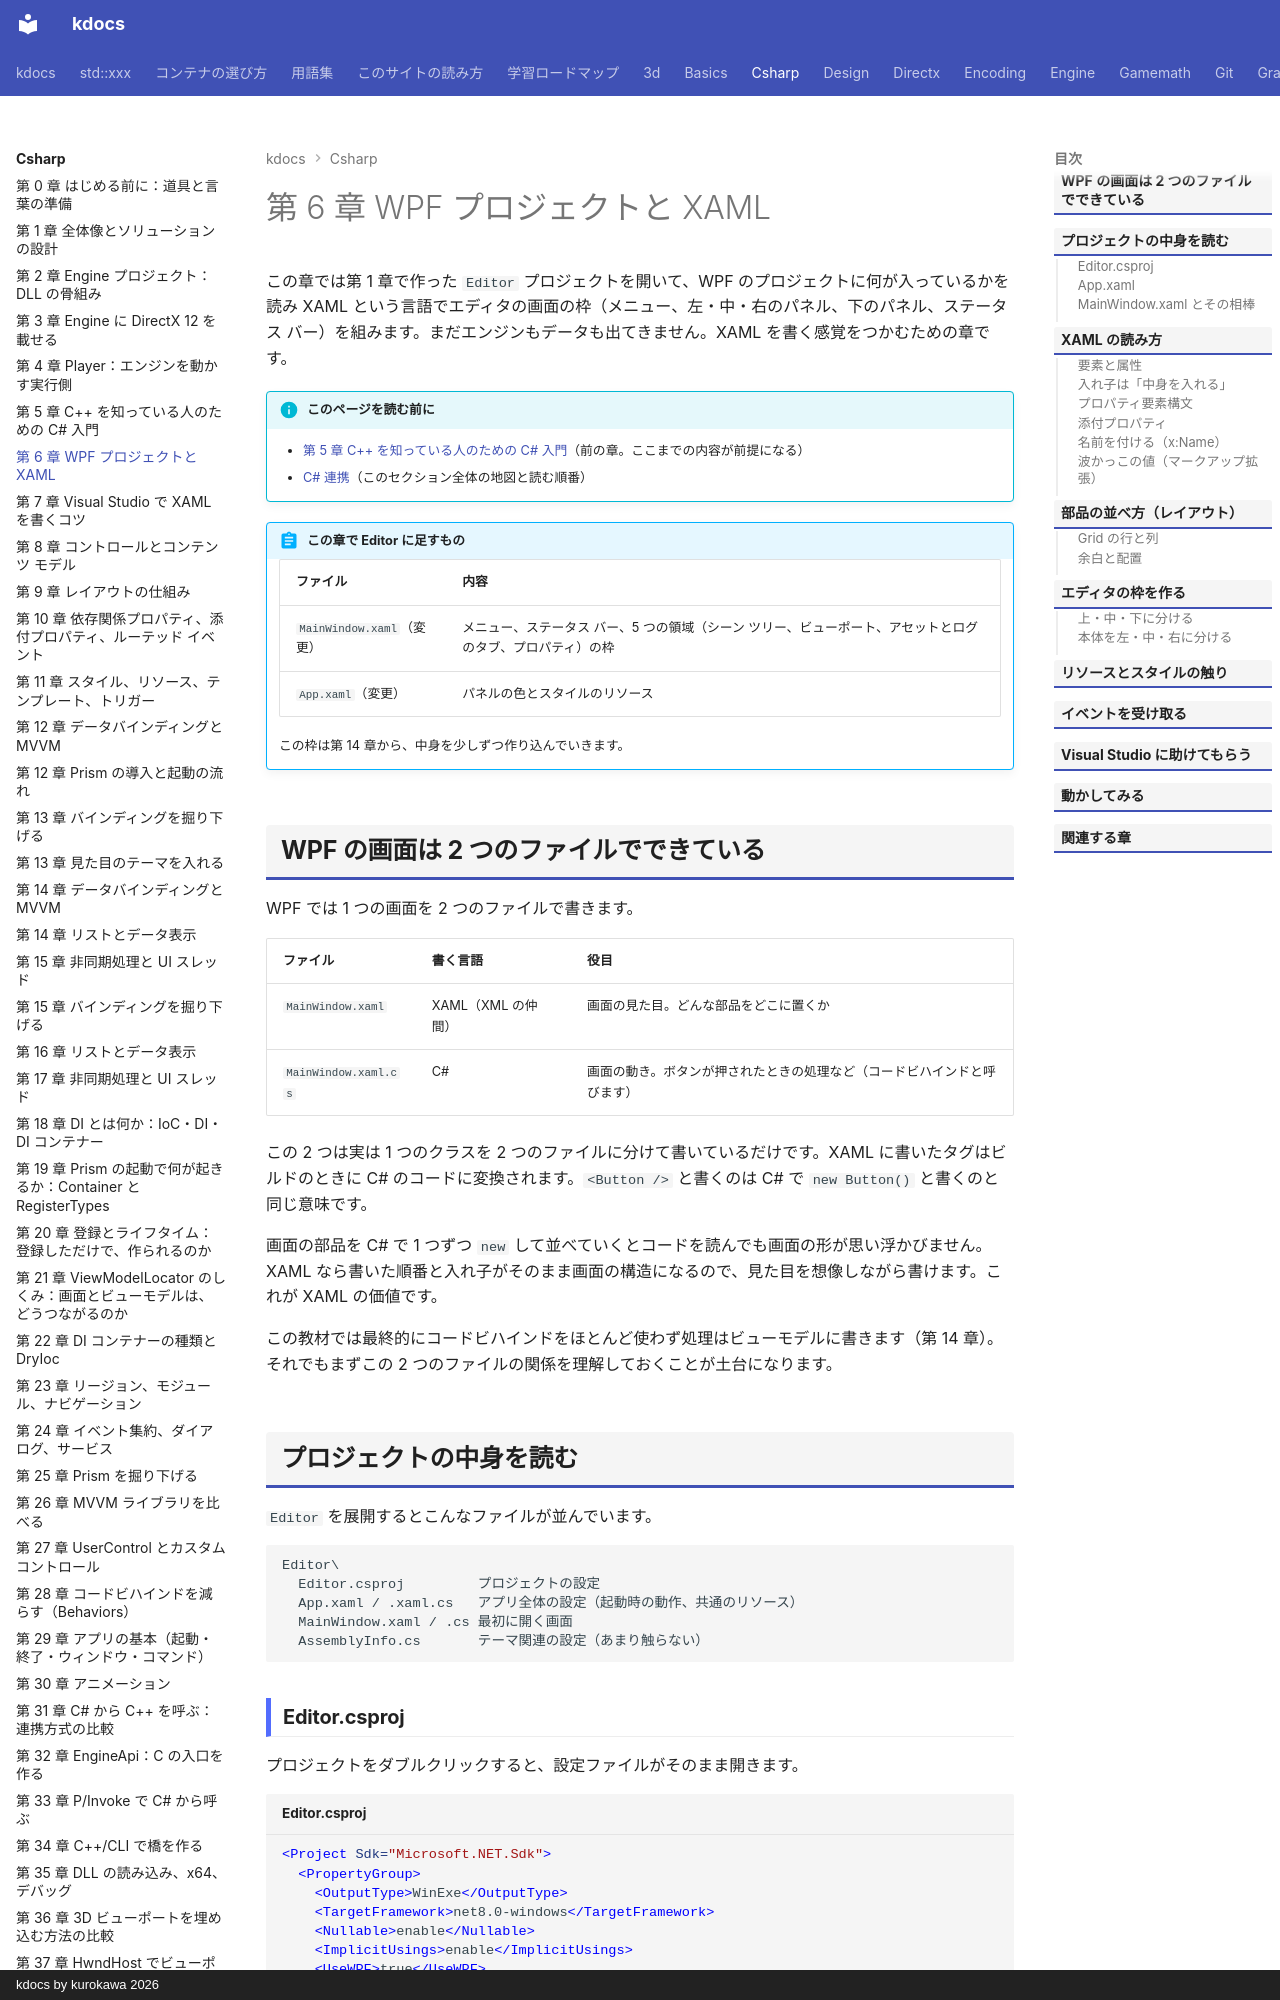

repository: qwzxdf/kdocs · page: csharp/06-wpf-xaml/index.html · generator: mkdocs · copyright: kdocs by kurokawa 2026

---
title: 第 6 章 WPF プロジェクトと XAML
tags:
  - C#連携
---

# 第 6 章 WPF プロジェクトと XAML

この章では第 1 章で作った `Editor` プロジェクトを開いて、WPF のプロジェクトに何が入っているかを読み XAML という言語でエディタの画面の枠（メニュー、左・中・右のパネル、下のパネル、ステータス バー）を組みます。まだエンジンもデータも出てきません。XAML を書く感覚をつかむための章です。

!!! info "このページを読む前に"
    - [第 5 章 C++ を知っている人のための C# 入門](05-csharp-basics.md)（前の章。ここまでの内容が前提になる）
    - [C# 連携](index.md)（このセクション全体の地図と読む順番）


!!! abstract "この章で Editor に足すもの"
    | ファイル | 内容 |
    | --- | --- |
    | `MainWindow.xaml`（変更） | メニュー、ステータス バー、5 つの領域（シーン ツリー、ビューポート、アセットとログのタブ、プロパティ）の枠 |
    | `App.xaml`（変更） | パネルの色とスタイルのリソース |

    この枠は第 14 章から、中身を少しずつ作り込んでいきます。

## WPF の画面は 2 つのファイルでできている

WPF では 1 つの画面を 2 つのファイルで書きます。

| ファイル | 書く言語 | 役目 |
| --- | --- | --- |
| `MainWindow.xaml` | XAML（XML の仲間） | 画面の見た目。どんな部品をどこに置くか |
| `MainWindow.xaml.cs` | C# | 画面の動き。ボタンが押されたときの処理など（コードビハインドと呼びます） |

この 2 つは実は 1 つのクラスを 2 つのファイルに分けて書いているだけです。XAML に書いたタグはビルドのときに C# のコードに変換されます。`<Button />` と書くのは C# で `new Button()` と書くのと同じ意味です。

画面の部品を C# で 1 つずつ `new` して並べていくとコードを読んでも画面の形が思い浮かびません。XAML なら書いた順番と入れ子がそのまま画面の構造になるので、見た目を想像しながら書けます。これが XAML の価値です。

この教材では最終的にコードビハインドをほとんど使わず処理はビューモデルに書きます（第 14 章）。それでもまずこの 2 つのファイルの関係を理解しておくことが土台になります。

## プロジェクトの中身を読む

`Editor` を展開するとこんなファイルが並んでいます。

```text
Editor\
  Editor.csproj         プロジェクトの設定
  App.xaml / .xaml.cs   アプリ全体の設定（起動時の動作、共通のリソース）
  MainWindow.xaml / .cs 最初に開く画面
  AssemblyInfo.cs       テーマ関連の設定（あまり触らない）
```

### Editor.csproj

プロジェクトをダブルクリックすると、設定ファイルがそのまま開きます。

```xml title="Editor.csproj"
<Project Sdk="Microsoft.NET.Sdk">
  <PropertyGroup>
    <OutputType>WinExe</OutputType>
    <TargetFramework>net8.0-windows</TargetFramework>
    <Nullable>enable</Nullable>
    <ImplicitUsings>enable</ImplicitUsings>
    <UseWPF>true</UseWPF>
  </PropertyGroup>
</Project>
```

C++ の `.vcxproj` に比べると驚くほど短いはずです。`.cs` ファイルはフォルダーに置くだけで自動的にビルド対象になるので、ファイルを 1 つずつ列挙する必要がありません。

`OutputType` の `WinExe` は「画面を持つ EXE（黒いコンソールが出ない）」、`UseWPF` は「WPF のライブラリを使う」、`Nullable` は第 5 章で触れた null の見張り `ImplicitUsings` は「よく使う `using` を自動で入れる」という設定です。
